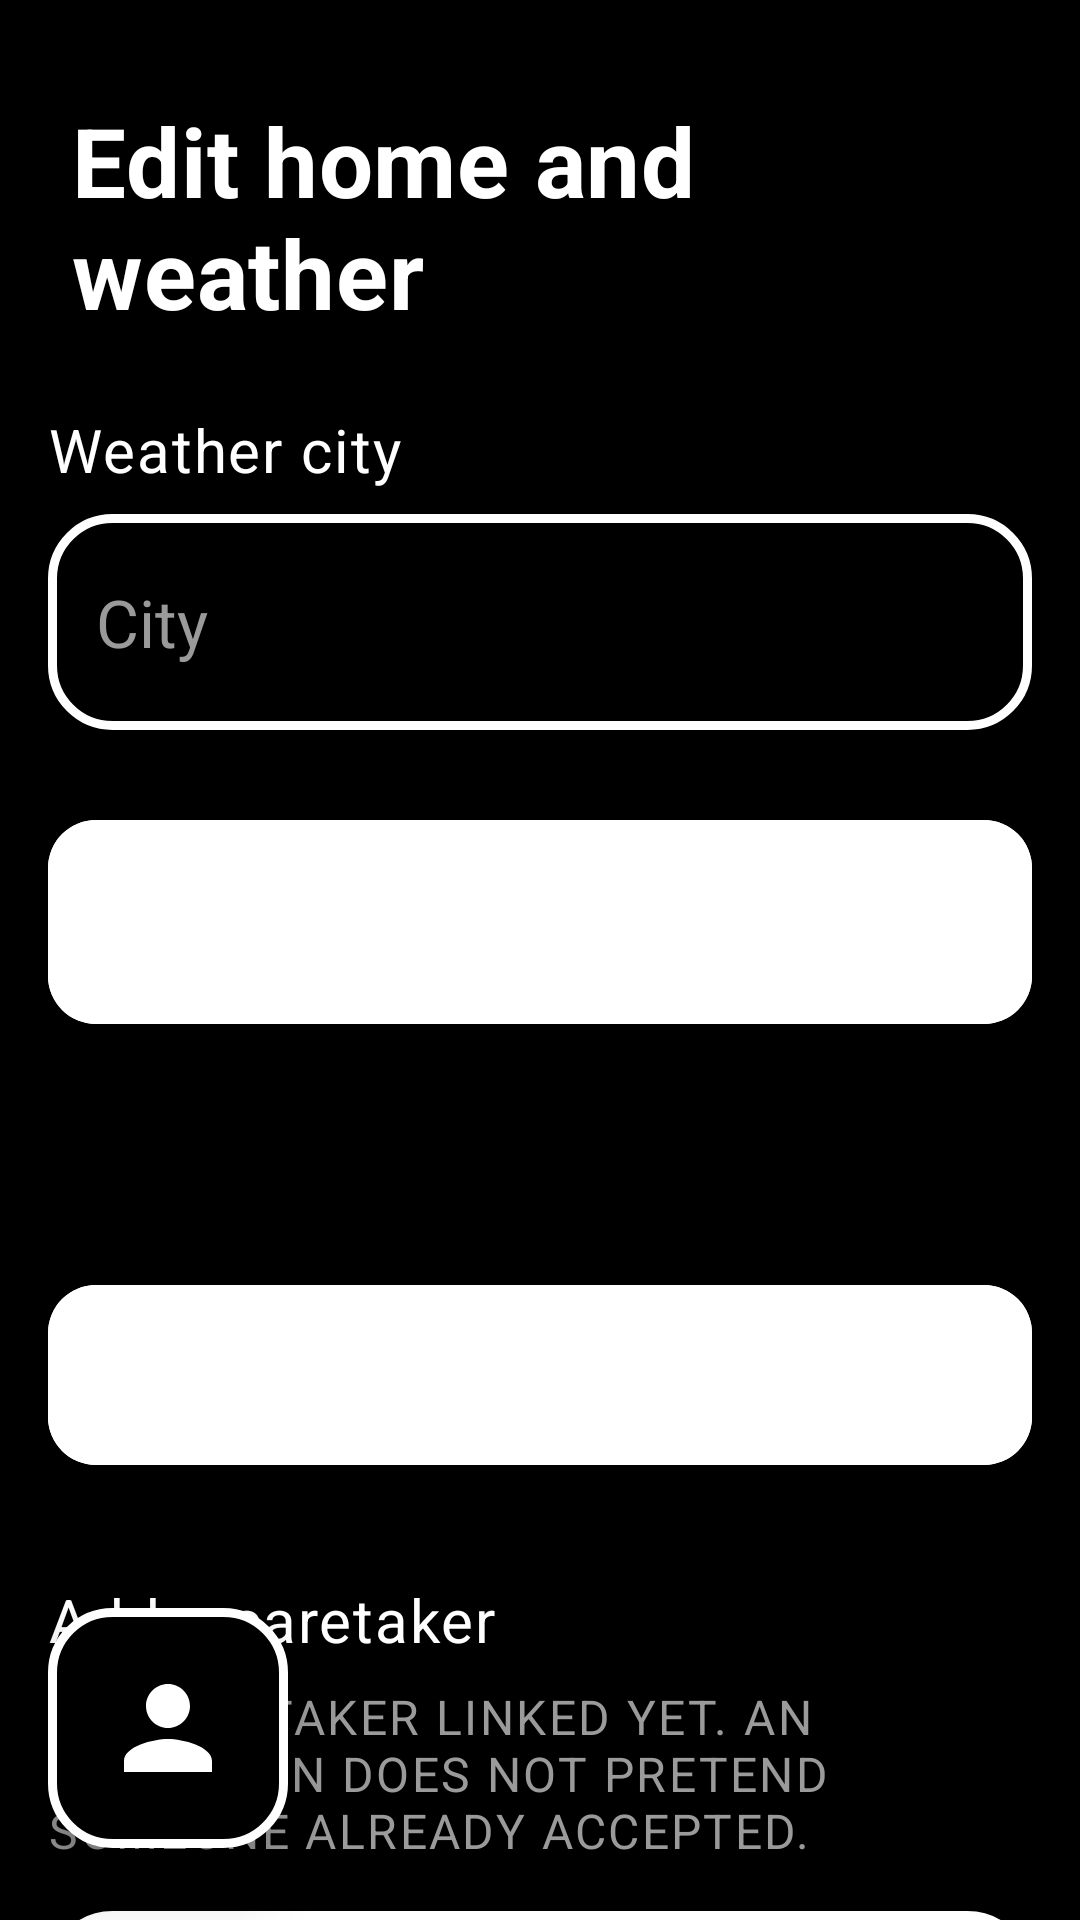

Produce the Android XML layout that renders to this screen, including the resource entries it uses.
<!-- AndroidManifest.xml: application theme Theme.GrandmasLauncher -->
<!-- res/layout/activity_caretaker_config.xml -->
<?xml version="1.0" encoding="utf-8"?>
<FrameLayout xmlns:android="http://schemas.android.com/apk/res/android"
    android:id="@+id/caretakerConfigRoot"
    android:layout_width="match_parent"
    android:layout_height="match_parent"
    android:background="@color/color_bg_primary">

    <ScrollView
        android:layout_width="match_parent"
        android:layout_height="match_parent"
        android:clipToPadding="false"
        android:fillViewport="true">

        <LinearLayout
            android:layout_width="match_parent"
            android:layout_height="wrap_content"
            android:orientation="vertical"
            android:padding="@dimen/screen_margin_horizontal">

            <TextView
                android:layout_width="match_parent"
                android:layout_height="wrap_content"
                android:layout_marginStart="@dimen/space_sm"
                android:paddingTop="@dimen/screen_margin_top"
                android:text="@string/caretaker_edit_home"
                android:textAppearance="@style/TextAppearance.Grandma.Display" />

            <TextView
                android:layout_width="match_parent"
                android:layout_height="wrap_content"
                android:layout_marginTop="@dimen/space_lg"
                android:text="@string/caretaker_weather_city_label"
                android:textAppearance="@style/TextAppearance.Grandma.LabelLarge" />

            <EditText
                android:id="@+id/etWeatherCity"
                android:layout_width="match_parent"
                android:layout_height="@dimen/confirm_button_height"
                android:layout_marginTop="@dimen/space_sm"
                android:background="@drawable/bg_control"
                android:hint="@string/caretaker_weather_city_hint"
                android:importantForAutofill="no"
                android:inputType="textCapWords"
                android:paddingStart="@dimen/space_md"
                android:paddingEnd="@dimen/space_md"
                android:textColor="@color/color_text_primary"
                android:textColorHint="@color/color_text_secondary"
                android:textSize="22sp" />

            <com.google.android.material.button.MaterialButton
                android:id="@+id/btnOverlayPermission"
                style="@style/Widget.Grandma.ConfirmButton.Amber"
                android:layout_width="match_parent"
                android:layout_height="@dimen/touch_target_min"
                android:layout_marginTop="@dimen/space_lg"
                android:text="@string/caretaker_overlay_permission" />

            <TextView
                android:id="@+id/tvConfigStatus"
                android:layout_width="match_parent"
                android:layout_height="wrap_content"
                android:layout_marginTop="@dimen/space_md"
                android:textAppearance="@style/TextAppearance.Grandma.LabelLarge" />

            <com.google.android.material.button.MaterialButton
                android:id="@+id/btnSaveConfig"
                style="@style/Widget.Grandma.ConfirmButton.Amber"
                android:layout_width="match_parent"
                android:layout_height="@dimen/confirm_button_height"
                android:layout_marginTop="@dimen/space_xl"
                android:text="@string/caretaker_save_home" />

            <TextView
                android:layout_width="match_parent"
                android:layout_height="wrap_content"
                android:layout_marginTop="@dimen/space_xl"
                android:text="@string/caretaker_add_title"
                android:textAppearance="@style/TextAppearance.Grandma.LabelLarge" />

            <TextView
                android:id="@+id/tvOffline"
                android:layout_width="match_parent"
                android:layout_height="wrap_content"
                android:layout_marginTop="@dimen/space_sm"
                android:text="@string/caretaker_offline"
                android:textAppearance="@style/TextAppearance.Grandma.LabelLarge"
                android:visibility="gone" />

            <TextView
                android:id="@+id/tvCaretakers"
                android:layout_width="match_parent"
                android:layout_height="wrap_content"
                android:layout_marginTop="@dimen/space_sm"
                android:text="@string/caretaker_list_empty"
                android:textAppearance="@style/TextAppearance.Grandma.LabelMedium"
                android:textColor="@color/color_text_secondary" />

            <EditText
                android:id="@+id/etCaretakerEmail"
                android:layout_width="match_parent"
                android:layout_height="@dimen/touch_target_min"
                android:layout_marginTop="@dimen/space_md"
                android:background="@drawable/bg_control"
                android:hint="@string/caretaker_add_email_hint"
                android:importantForAutofill="no"
                android:inputType="textEmailAddress"
                android:paddingStart="@dimen/space_md"
                android:paddingEnd="@dimen/space_md"
                android:textColor="@color/color_text_primary"
                android:textColorHint="@color/color_text_secondary"
                android:textSize="22sp" />

            <com.google.android.material.button.MaterialButton
                android:id="@+id/btnAddCaretaker"
                style="@style/Widget.Grandma.ConfirmButton.Yes"
                android:layout_width="match_parent"
                android:layout_height="@dimen/touch_target_min"
                android:layout_marginTop="@dimen/space_md"
                android:text="@string/caretaker_add_send" />

            <TextView
                android:id="@+id/tvInviteStatus"
                android:layout_width="match_parent"
                android:layout_height="wrap_content"
                android:layout_marginTop="@dimen/space_md"
                android:textAppearance="@style/TextAppearance.Grandma.LabelMedium"
                android:textColor="@color/color_text_secondary" />

            <com.google.android.material.button.MaterialButton
                android:id="@+id/btnUninstall"
                style="@style/Widget.Grandma.ConfirmButton.No"
                android:layout_width="match_parent"
                android:layout_height="@dimen/touch_target_min"
                android:layout_marginTop="@dimen/space_xl"
                android:text="@string/caretaker_uninstall" />

            <Space
                android:layout_width="match_parent"
                android:layout_height="@dimen/floating_content_clearance" />
        </LinearLayout>
    </ScrollView>

    <ImageButton
        android:id="@+id/fabCaretaker"
        android:layout_width="@dimen/touch_target_min"
        android:layout_height="@dimen/touch_target_min"
        android:layout_gravity="bottom|start"
        android:layout_marginStart="@dimen/fab_caretaker_margin_horizontal"
        android:layout_marginBottom="@dimen/fab_caretaker_margin_bottom"
        android:background="@drawable/bg_control"
        android:contentDescription="@string/screen_ask_for_help"
        android:elevation="12dp"
        android:padding="18dp"
        android:scaleType="fitCenter"
        android:src="@drawable/ic_caretaker_info" />

</FrameLayout>
<!-- resources referenced by this layout -->
<resources>
  <color name="color_bg_primary">#000000</color>
  <color name="color_text_primary">#FFFFFF</color>
  <color name="color_text_secondary">#9A9A9A</color>
  <dimen name="confirm_button_height">72dp</dimen>
  <dimen name="fab_caretaker_margin_bottom">24dp</dimen>
  <dimen name="fab_caretaker_margin_horizontal">16dp</dimen>
  <dimen name="floating_content_clearance">208dp</dimen>
  <dimen name="screen_margin_horizontal">16dp</dimen>
  <dimen name="screen_margin_top">16dp</dimen>
  <dimen name="space_lg">24dp</dimen>
  <dimen name="space_md">16dp</dimen>
  <dimen name="space_sm">8dp</dimen>
  <dimen name="space_xl">32dp</dimen>
  <dimen name="touch_target_min">80dp</dimen>
  <!-- drawable bg_control (drawable) -->
  <?xml version="1.0" encoding="utf-8"?>
  <shape xmlns:android="http://schemas.android.com/apk/res/android"
      android:shape="rectangle">
      <solid android:color="@color/color_control_fill" />
      <stroke
          android:width="@dimen/control_border_width"
          android:color="@color/color_control_border" />
      <corners android:radius="@dimen/control_corner_radius" />
  </shape>
  <string name="caretaker_add_email_hint">Caretaker email</string>
  <string name="caretaker_add_send">Send invitation</string>
  <string name="caretaker_add_title">Add a caretaker</string>
  <string name="caretaker_edit_home">Edit home and weather</string>
  <string name="caretaker_list_empty">No caretaker linked yet. An invitation does not pretend someone already accepted.</string>
  <string name="caretaker_offline">You are not connected to the internet.</string>
  <string name="caretaker_overlay_permission">Allow buttons over other apps</string>
  <string name="caretaker_save_home">Save on this phone</string>
  <string name="caretaker_uninstall">Uninstall from this phone</string>
  <string name="caretaker_weather_city_hint">City</string>
  <string name="caretaker_weather_city_label">Weather city</string>
  <string name="screen_ask_for_help">ASK FOR HELP</string>
  <style name="TextAppearance.Grandma.Display" parent="TextAppearance.MaterialComponents.Headline4">
          <item name="android:textSize">32sp</item>
          <item name="android:textStyle">bold</item>
          <item name="android:textColor">@color/color_text_primary</item>
          <item name="android:fontFamily">sans-serif</item>
      </style>
  <style name="TextAppearance.Grandma.LabelLarge" parent="TextAppearance.MaterialComponents.Body1">
          <item name="android:textSize">20sp</item>
          <item name="android:textColor">@color/color_text_primary</item>
          <item name="android:fontFamily">sans-serif-medium</item>
      </style>
  <style name="TextAppearance.Grandma.LabelMedium" parent="TextAppearance.MaterialComponents.Caption">
          <item name="android:textSize">16sp</item>
          <item name="android:textColor">@color/color_text_secondary</item>
          <item name="android:textAllCaps">true</item>
          <item name="android:letterSpacing">0.05</item>
          <item name="android:fontFamily">sans-serif</item>
      </style>
  <color name="color_control_fill">#000000</color>
  <dimen name="control_border_width">3dp</dimen>
  <color name="color_control_border">#FFFFFF</color>
  <dimen name="control_corner_radius">20dp</dimen>
  <color name="color_accent_amber">#FFFFFF</color>
  <color name="color_text_on_dark">#FFFFFF</color>
  <style name="TextAppearance.Grandma.ButtonLarge" parent="TextAppearance.MaterialComponents.Button">
          <item name="android:textSize">20sp</item>
          <item name="android:textStyle">bold</item>
          <item name="android:textColor">@color/color_text_on_dark</item>
          <item name="android:letterSpacing">0.02</item>
          <item name="android:fontFamily">sans-serif</item>
      </style>
  <color name="color_bg_secondary">#000000</color>
  <color name="color_accent_green">#FFFFFF</color>
  <color name="color_bg_card">#000000</color>
</resources>
